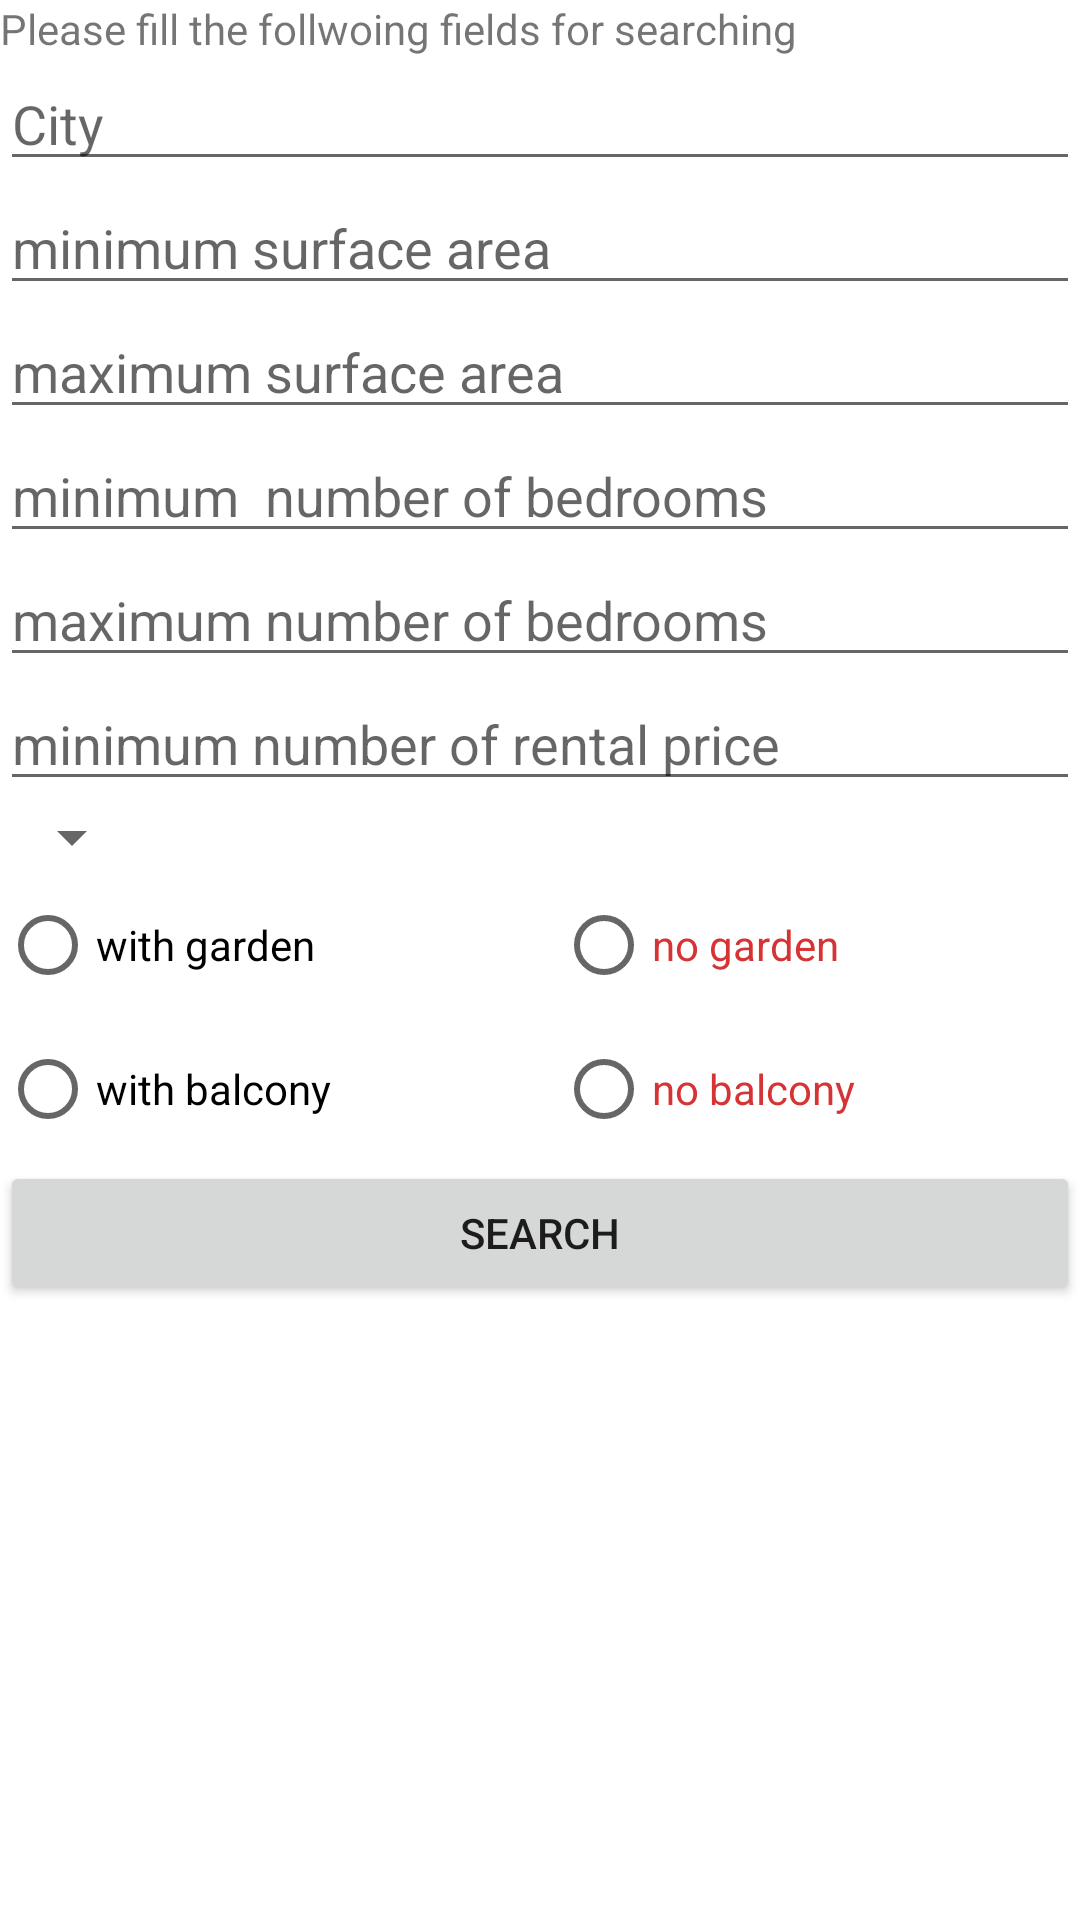

Here is an Android app screen rendered from its layout file. Give the layout XML and the strings, colors and styles it references.
<!-- AndroidManifest.xml: application theme Theme.RentHouses -->
<!-- res/layout/fragment_search.xml -->
<?xml version="1.0" encoding="utf-8"?>
<LinearLayout xmlns:android="http://schemas.android.com/apk/res/android"
    xmlns:tools="http://schemas.android.com/tools"
    android:layout_width="match_parent"
    android:layout_height="match_parent"
    android:orientation="vertical"
    tools:context=".Search">
    <Button
        android:id="@+id/backtoSearch"
        android:layout_width="match_parent"
        android:layout_height="wrap_content"
        android:text="Back to search"
        android:visibility="gone" />
    <LinearLayout
        android:id="@+id/search_layout"
        android:layout_width="match_parent"
        android:layout_height="wrap_content"
        android:orientation="vertical">

        <TextView
            android:id="@+id/textView21"
            android:layout_width="match_parent"
            android:layout_height="wrap_content"
            android:text="Please fill the follwoing fields for searching" />


        <EditText
            android:id="@+id/Scity"
            android:layout_width="match_parent"
            android:layout_height="wrap_content"
            android:ems="10"
            android:hint="City"
            android:inputType="textPersonName" />

        <EditText
            android:id="@+id/Smin_area"
            android:layout_width="match_parent"
            android:layout_height="wrap_content"
            android:ems="10"
            android:hint="minimum surface area"
            android:inputType="textPersonName" />

        <EditText
            android:id="@+id/Smax_area"
            android:layout_width="match_parent"
            android:layout_height="wrap_content"
            android:ems="10"
            android:hint="maximum surface area"
            android:inputType="textPersonName" />

        <EditText
            android:id="@+id/Smin_bedrrom"
            android:layout_width="match_parent"
            android:layout_height="wrap_content"
            android:ems="10"
            android:hint="minimum  number of bedrooms"
            android:inputType="textPersonName" />

        <EditText
            android:id="@+id/Smax_bedroom"
            android:layout_width="match_parent"
            android:layout_height="wrap_content"
            android:ems="10"
            android:hint="maximum number of bedrooms"
            android:inputType="textPersonName" />

        <EditText
            android:id="@+id/Srental_price"
            android:layout_width="match_parent"
            android:layout_height="wrap_content"
            android:ems="10"
            android:hint="minimum number of rental price"
            android:inputType="textPersonName" />

        <Spinner
            android:layout_width="wrap_content"
            android:layout_height="wrap_content"
            android:id="@+id/statusSpinner">

        </Spinner>

        <RadioGroup
            android:layout_width="match_parent"
            android:layout_height="wrap_content"
            android:orientation="horizontal"
            android:id="@+id/gardenGroup">

            <RadioButton
                android:id="@+id/with_garden"
                android:layout_width="wrap_content"
                android:layout_height="wrap_content"
                android:layout_weight="1"
                android:text="with garden" />

            <RadioButton
                android:id="@+id/no_garden"
                android:layout_width="wrap_content"
                android:layout_height="wrap_content"
                android:layout_weight="1"
                android:text="no garden"
                android:textColor="#D63434" />
        </RadioGroup>

        <RadioGroup
            android:layout_width="match_parent"
            android:layout_height="wrap_content"
            android:id="@+id/balconyGroup"
            android:orientation="horizontal">

            <RadioButton
                android:id="@+id/with_balcony"
                android:layout_width="wrap_content"
                android:layout_height="wrap_content"
                android:layout_weight="1"
                android:text="with balcony" />

            <RadioButton
                android:id="@+id/no_balcony"
                android:layout_width="wrap_content"
                android:layout_height="wrap_content"
                android:layout_weight="1"
                android:text="no balcony"
                android:textColor="#D63434" />
        </RadioGroup>

        <Button
            android:id="@+id/searchBT"
            android:layout_width="match_parent"
            android:layout_height="wrap_content"
            android:text="Search" />
    </LinearLayout>

    <LinearLayout
        android:layout_width="match_parent"
        android:layout_height="wrap_content"
        android:id="@+id/searchResult"
        android:orientation="vertical">

        <ScrollView
            android:layout_width="match_parent"
            android:layout_height="wrap_content">

            <LinearLayout
                android:layout_width="match_parent"
                android:layout_height="wrap_content"
                android:orientation="vertical">

                <ListView
                    android:id="@+id/listVeiw"
                    android:layout_width="match_parent"
                    android:layout_height="120dp"
                    android:visibility="visible" />
            </LinearLayout>
        </ScrollView>

        <ScrollView
            android:layout_width="match_parent"
            android:layout_height="wrap_content">

            <FrameLayout
                android:id="@+id/root4"
                android:layout_width="match_parent"
                android:layout_height="match_parent">

            </FrameLayout>
        </ScrollView>
    </LinearLayout>
</LinearLayout>
<!-- resources referenced by this layout -->
<resources>
  <style name="Theme.RentHouses" parent="Theme.MaterialComponents.DayNight.DarkActionBar">
          
          <item name="colorPrimary">@color/purple_500</item>
          <item name="colorPrimaryVariant">@color/purple_700</item>
          <item name="colorOnPrimary">@color/white</item>
          
          <item name="colorSecondary">@color/teal_200</item>
          <item name="colorSecondaryVariant">@color/teal_700</item>
          <item name="colorOnSecondary">@color/black</item>
          
          <item name="android:statusBarColor" tools:targetApi="l">?attr/colorPrimaryVariant</item>
          
          <item name="android:windowActivityTransitions">true</item>
          <item name="android:windowEnterTransition">@transition/trans_anim</item>
          <item name="android:windowExitTransition">@transition/trans_anim</item>
      </style>
  <!-- not gathered from this repository: default colours our renderer supplied (Android Studio template values) -->
  <color name="purple_500">#FF6200EE</color>
  <color name="purple_700">#FF3700B3</color>
  <color name="teal_200">#FF03DAC5</color>
  <color name="teal_700">#FF018786</color>
  <color name="black">#FF000000</color>
  <color name="white">#FFFFFFFF</color>
</resources>
